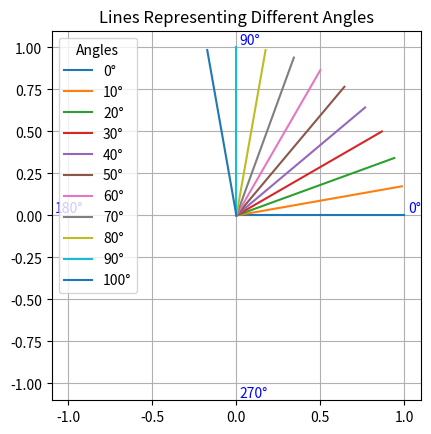

Python code for this plot:
import matplotlib.pyplot as plt
import numpy as np

# Angles in degrees
angles = np.arange(0, 101, 10)

# Create a figure and axis
fig, ax = plt.subplots()

# Plotting lines for each angle
for angle in angles:
    # Convert angle to radians
    radians = np.radians(angle)

    # Calculate coordinates for the line
    x = np.array([0, np.cos(radians)])
    y = np.array([0, np.sin(radians)])

    # Plot the line
    ax.plot(x, y, label=f'{angle}°')

# Set equal aspect ratio and limit plot range
ax.set_aspect('equal', 'box')
ax.set_xlim(-1.1, 1.1)
ax.set_ylim(-1.1, 1.1)

# Add labels for quadrants
ax.annotate('0°', xy=(1.02, 0.02), color='blue')
ax.annotate('90°', xy=(0.02, 1.02), color='blue')
ax.annotate('180°', xy=(-1.08, 0.02), color='blue')
ax.annotate('270°', xy=(0.02, -1.08), color='blue')

# Set plot title and legend
plt.title('Lines Representing Different Angles')
plt.legend(title='Angles')

# Show the plot
plt.grid(True)
plt.show()
